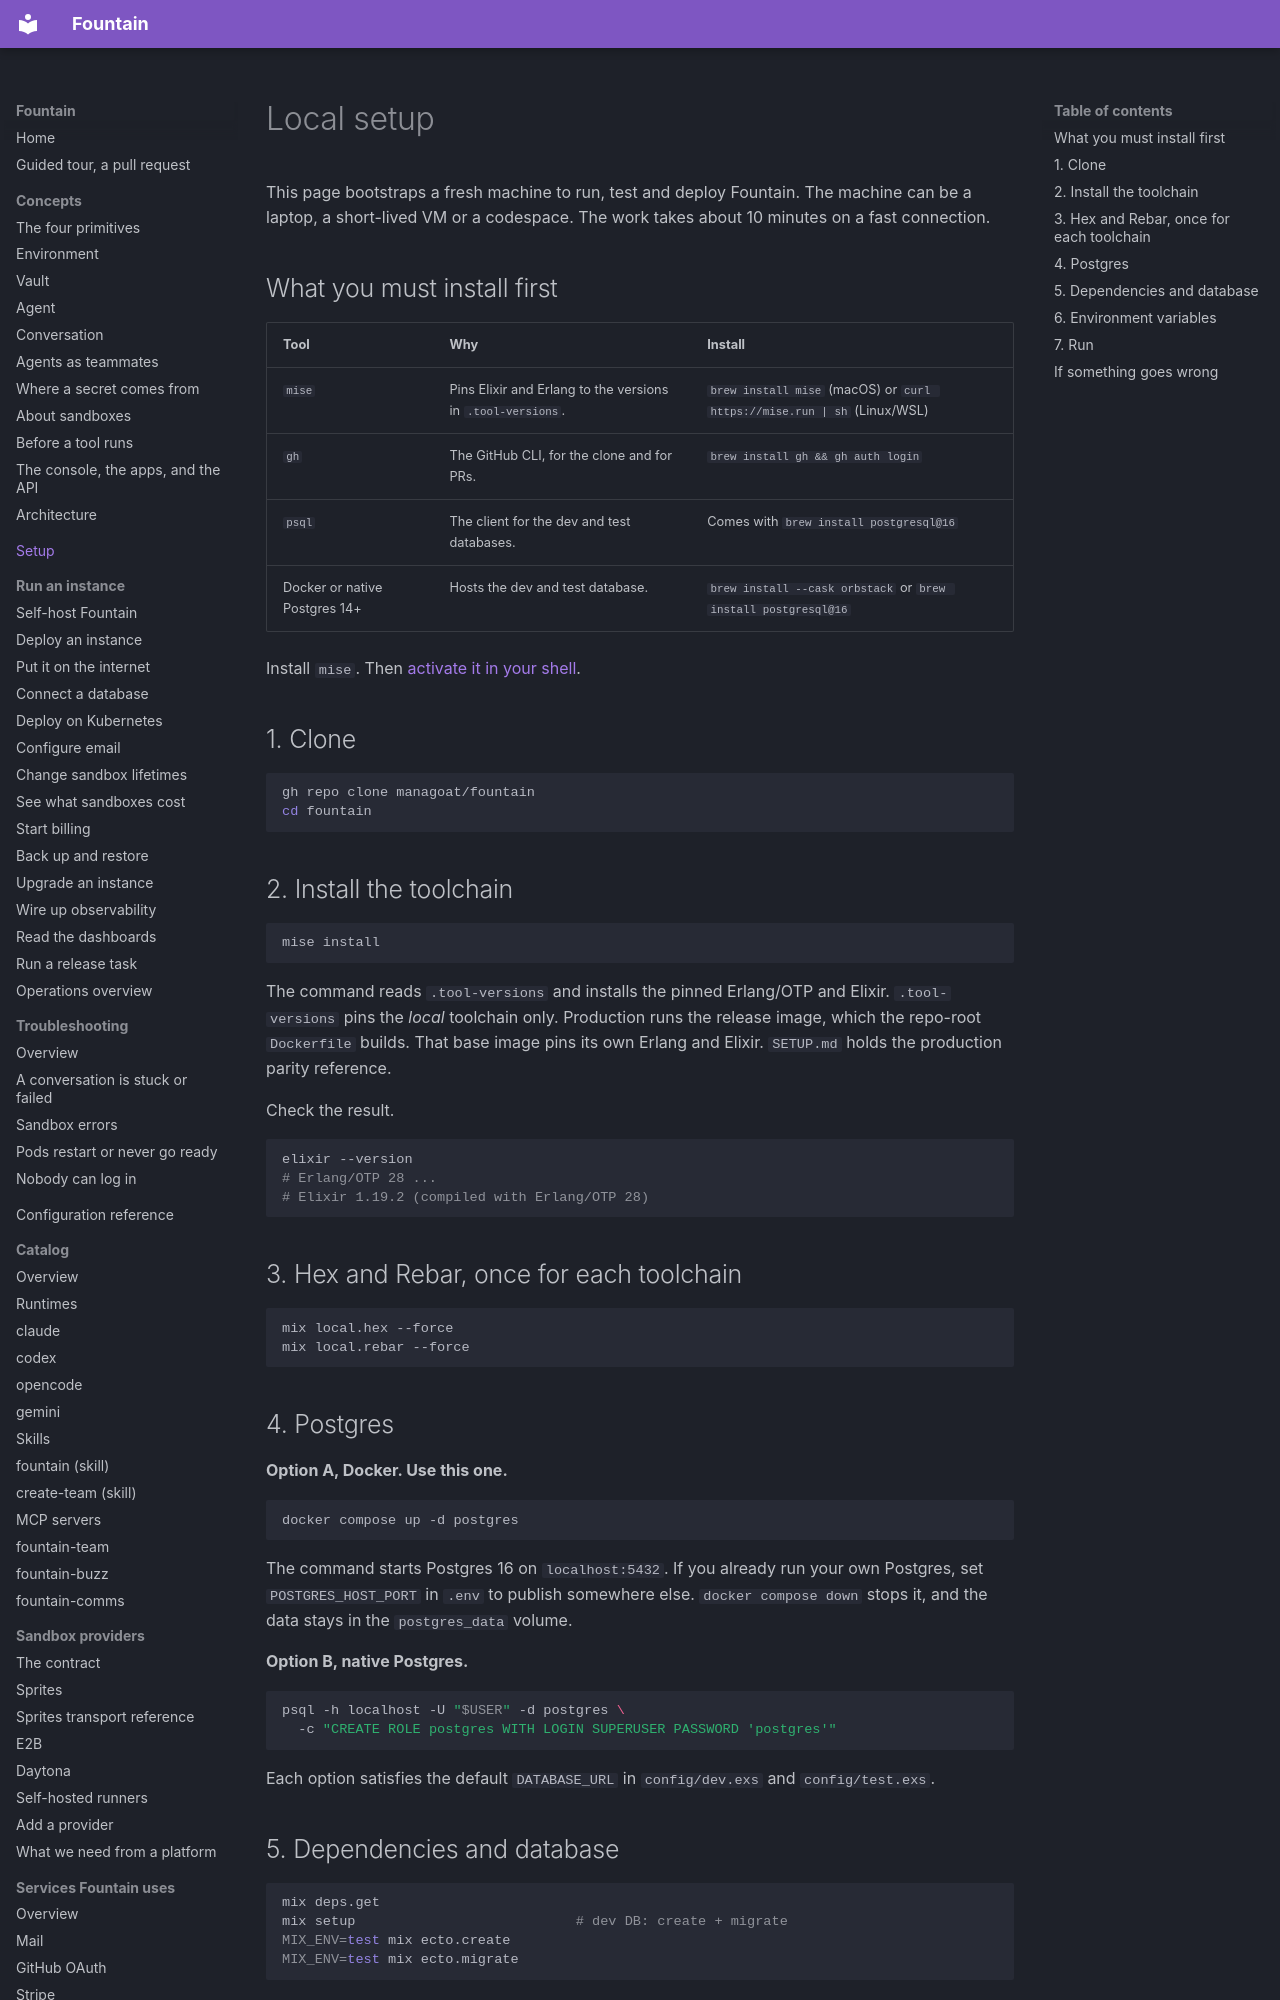

repository: BinaryBourbon/fountain · page: setup/index.html · generator: mkdocs

# Local setup

This page bootstraps a fresh machine to run, test and deploy Fountain. The
machine can be a laptop, a short-lived VM or a codespace. The work takes about
10 minutes on a fast connection.

## What you must install first

| Tool | Why | Install |
|---|---|---|
| `mise` | Pins Elixir and Erlang to the versions in `.tool-versions`. | `brew install mise` (macOS) or `curl https://mise.run | sh` (Linux/WSL) |
| `gh` | The GitHub CLI, for the clone and for PRs. | `brew install gh && gh auth login` |
| `psql` | The client for the dev and test databases. | Comes with `brew install postgresql@16` |
| Docker or native Postgres 14+ | Hosts the dev and test database. | `brew install --cask orbstack` or `brew install postgresql@16` |

Install `mise`. Then
[activate it in your shell](https://mise.jdx.dev/getting-started.html#activate-mise).

## 1. Clone

```bash
gh repo clone managoat/fountain
cd fountain
```

## 2. Install the toolchain

```bash
mise install
```

The command reads `.tool-versions` and installs the pinned Erlang/OTP and
Elixir. `.tool-versions` pins the *local* toolchain only. Production runs the
release image, which the repo-root `Dockerfile` builds. That base image pins
its own Erlang and Elixir. `SETUP.md` holds the production parity reference.

Check the result.

```bash
elixir --version
# Erlang/OTP 28 ...
# Elixir 1.19.2 (compiled with Erlang/OTP 28)
```

## 3. Hex and Rebar, once for each toolchain

```bash
mix local.hex --force
mix local.rebar --force
```

## 4. Postgres

**Option A, Docker. Use this one.**

```bash
docker compose up -d postgres
```

The command starts Postgres 16 on `localhost:5432`. If you already run your
own Postgres, set `POSTGRES_HOST_PORT` in `.env` to publish somewhere else.
`docker compose down` stops it, and the data stays in the `postgres_data`
volume.

**Option B, native Postgres.**

```bash
psql -h localhost -U "$USER" -d postgres \
  -c "CREATE ROLE postgres WITH LOGIN SUPERUSER PASSWORD 'postgres'"
```

Each option satisfies the default `DATABASE_URL` in `config/dev.exs` and
`config/test.exs`.
